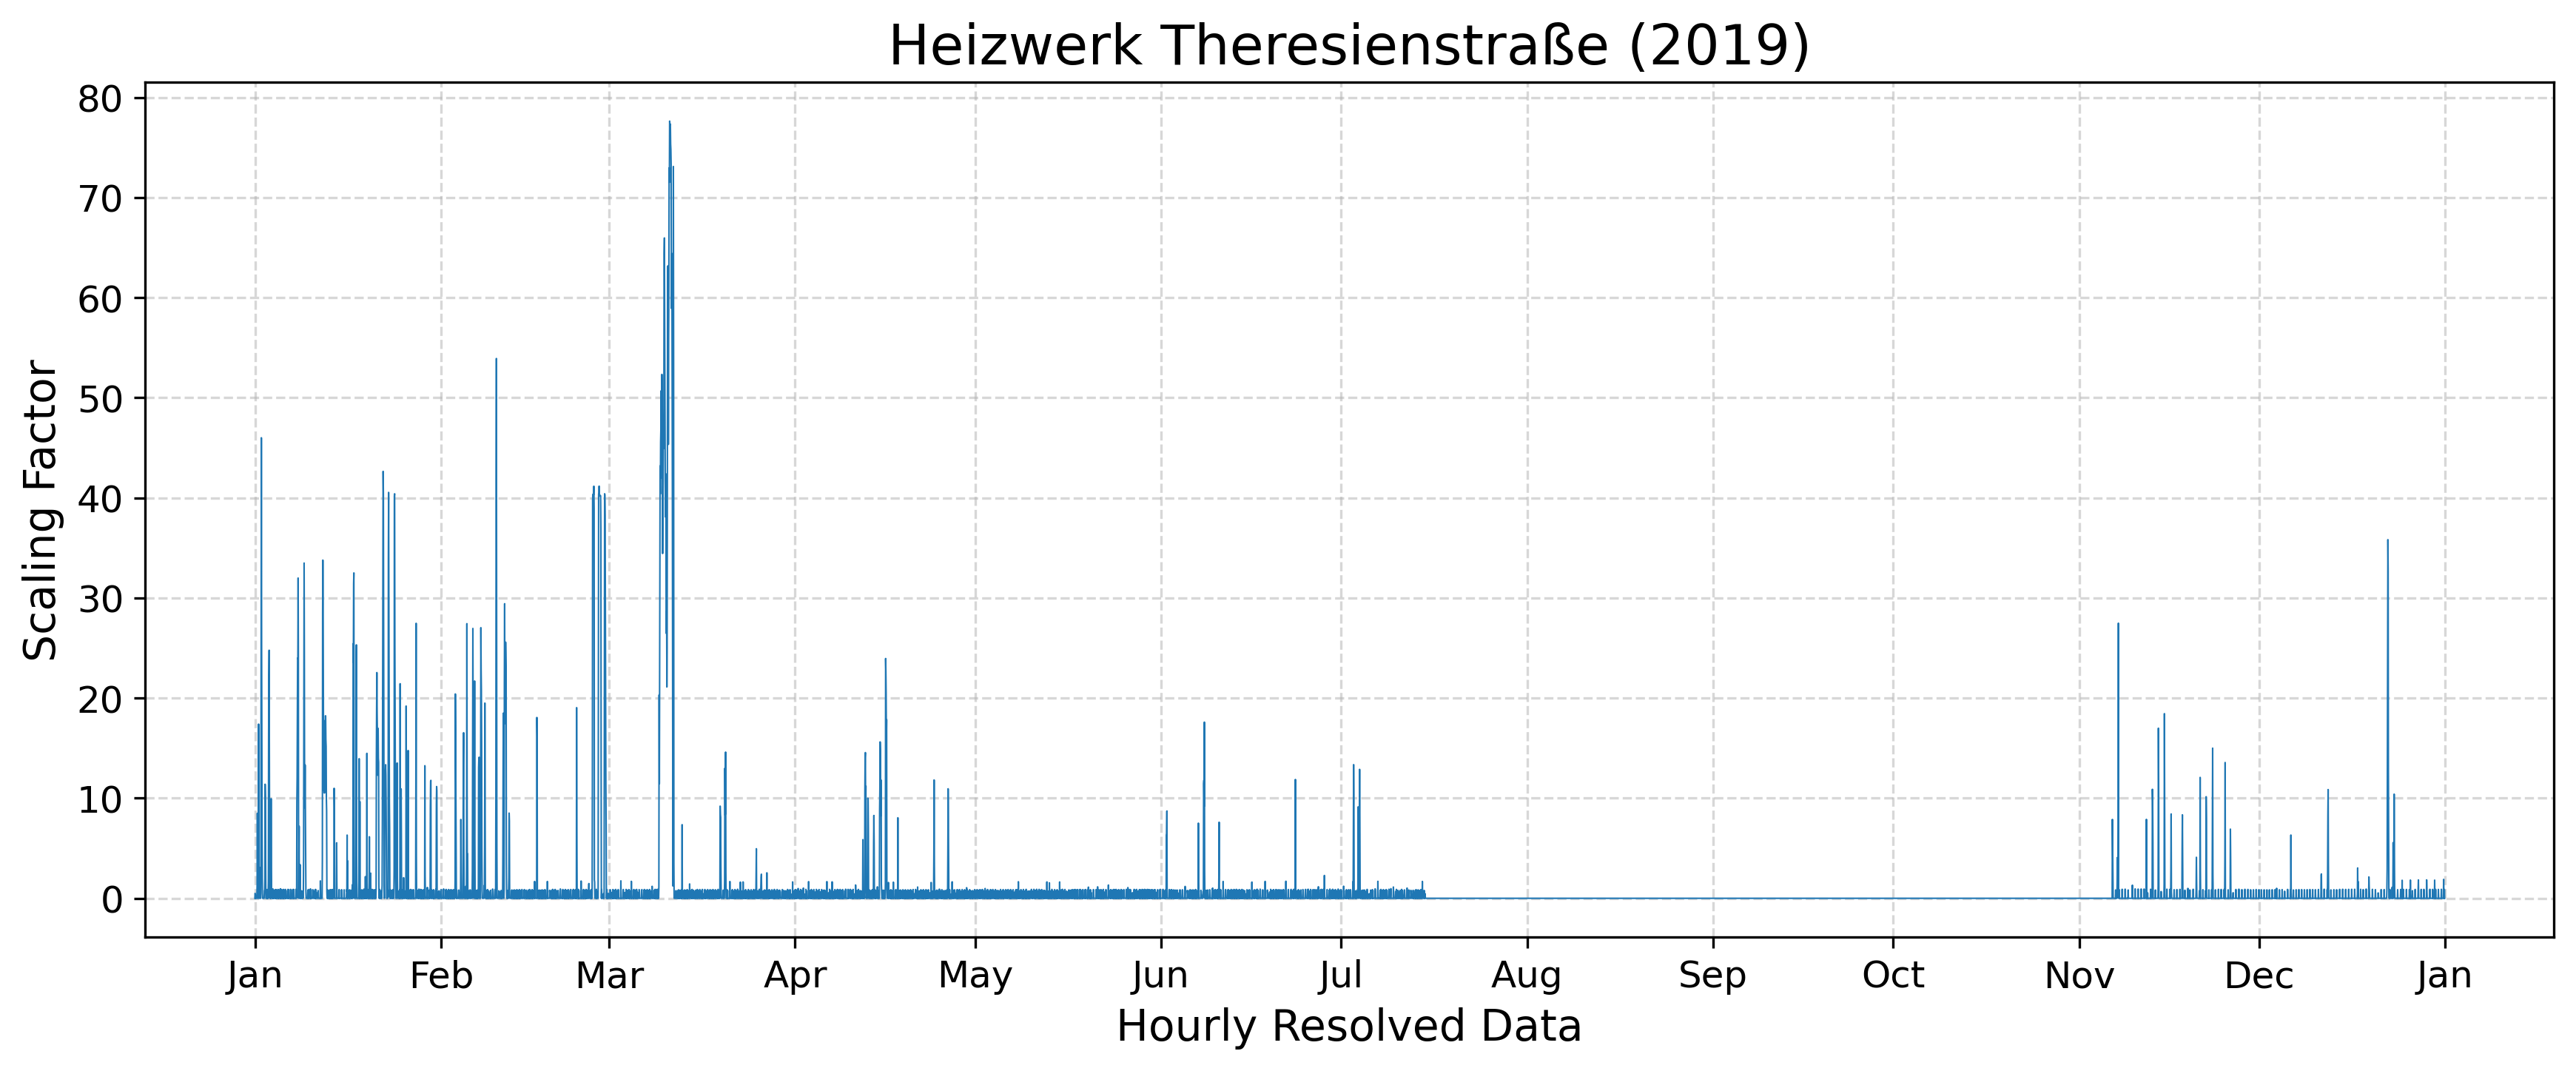

The file beside this chart, header and first rows:
year, component, timestamp, scaling_factor
2019, CO2/CO/NOx, 2019-01-01 00:00:00+01:00, 0.0
2019, CO2/CO/NOx, 2019-01-01 01:00:00+01:00, 0.4896
2019, CO2/CO/NOx, 2019-01-01 02:00:00+01:00, 0.3567
2019, CO2/CO/NOx, 2019-01-01 03:00:00+01:00, 0.0
2019, CO2/CO/NOx, 2019-01-01 04:00:00+01:00, 0.0
2019, CO2/CO/NOx, 2019-01-01 05:00:00+01:00, 0.0
2019, CO2/CO/NOx, 2019-01-01 06:00:00+01:00, 0.0
2019, CO2/CO/NOx, 2019-01-01 07:00:00+01:00, 0.0
2019, CO2/CO/NOx, 2019-01-01 08:00:00+01:00, 0.0
2019, CO2/CO/NOx, 2019-01-01 09:00:00+01:00, 1.288
2019, CO2/CO/NOx, 2019-01-01 10:00:00+01:00, 8.494
2019, CO2/CO/NOx, 2019-01-01 11:00:00+01:00, 0.9745
2019, CO2/CO/NOx, 2019-01-01 12:00:00+01:00, 0.0
2019, CO2/CO/NOx, 2019-01-01 13:00:00+01:00, 0.0
2019, CO2/CO/NOx, 2019-01-01 14:00:00+01:00, 0.656
2019, CO2/CO/NOx, 2019-01-01 15:00:00+01:00, 17.4
2019, CO2/CO/NOx, 2019-01-01 16:00:00+01:00, 0.06947
2019, CO2/CO/NOx, 2019-01-01 17:00:00+01:00, 0.0
2019, CO2/CO/NOx, 2019-01-01 18:00:00+01:00, 0.0
2019, CO2/CO/NOx, 2019-01-01 19:00:00+01:00, 3.094
2019, CO2/CO/NOx, 2019-01-01 20:00:00+01:00, 2.687
2019, CO2/CO/NOx, 2019-01-01 21:00:00+01:00, 0.8681
2019, CO2/CO/NOx, 2019-01-01 22:00:00+01:00, 0.0
2019, CO2/CO/NOx, 2019-01-01 23:00:00+01:00, 0.0
2019, CO2/CO/NOx, 2019-01-02 00:00:00+01:00, 2.334
2019, CO2/CO/NOx, 2019-01-02 01:00:00+01:00, 23.46
2019, CO2/CO/NOx, 2019-01-02 02:00:00+01:00, 46.01
2019, CO2/CO/NOx, 2019-01-02 03:00:00+01:00, 25.22
2019, CO2/CO/NOx, 2019-01-02 04:00:00+01:00, 14.24
2019, CO2/CO/NOx, 2019-01-02 05:00:00+01:00, 6.666
2019, CO2/CO/NOx, 2019-01-02 06:00:00+01:00, 0.4998
2019, CO2/CO/NOx, 2019-01-02 07:00:00+01:00, 0.0
2019, CO2/CO/NOx, 2019-01-02 08:00:00+01:00, 0.0
2019, CO2/CO/NOx, 2019-01-02 09:00:00+01:00, 0.0
2019, CO2/CO/NOx, 2019-01-02 10:00:00+01:00, 0.0
2019, CO2/CO/NOx, 2019-01-02 11:00:00+01:00, 0.0
2019, CO2/CO/NOx, 2019-01-02 12:00:00+01:00, 0.0
2019, CO2/CO/NOx, 2019-01-02 13:00:00+01:00, 0.0
2019, CO2/CO/NOx, 2019-01-02 14:00:00+01:00, 0.7722
2019, CO2/CO/NOx, 2019-01-02 15:00:00+01:00, 0.8483
2019, CO2/CO/NOx, 2019-01-02 16:00:00+01:00, 1.997
2019, CO2/CO/NOx, 2019-01-02 17:00:00+01:00, 11.39
2019, CO2/CO/NOx, 2019-01-02 18:00:00+01:00, 10.11
2019, CO2/CO/NOx, 2019-01-02 19:00:00+01:00, 4.053
2019, CO2/CO/NOx, 2019-01-02 20:00:00+01:00, 0.0
2019, CO2/CO/NOx, 2019-01-02 21:00:00+01:00, 0.0
2019, CO2/CO/NOx, 2019-01-02 22:00:00+01:00, 0.0
2019, CO2/CO/NOx, 2019-01-02 23:00:00+01:00, 0.0
2019, CO2/CO/NOx, 2019-01-03 00:00:00+01:00, 0.0
2019, CO2/CO/NOx, 2019-01-03 01:00:00+01:00, 0.8777
2019, CO2/CO/NOx, 2019-01-03 02:00:00+01:00, 0.0
2019, CO2/CO/NOx, 2019-01-03 03:00:00+01:00, 0.0
2019, CO2/CO/NOx, 2019-01-03 04:00:00+01:00, 0.8081
2019, CO2/CO/NOx, 2019-01-03 05:00:00+01:00, 0.0
2019, CO2/CO/NOx, 2019-01-03 06:00:00+01:00, 1.663
2019, CO2/CO/NOx, 2019-01-03 07:00:00+01:00, 16.4
2019, CO2/CO/NOx, 2019-01-03 08:00:00+01:00, 22.22
2019, CO2/CO/NOx, 2019-01-03 09:00:00+01:00, 24.78
2019, CO2/CO/NOx, 2019-01-03 10:00:00+01:00, 15.18
2019, CO2/CO/NOx, 2019-01-03 11:00:00+01:00, 4.129
... 8,699 more rows
